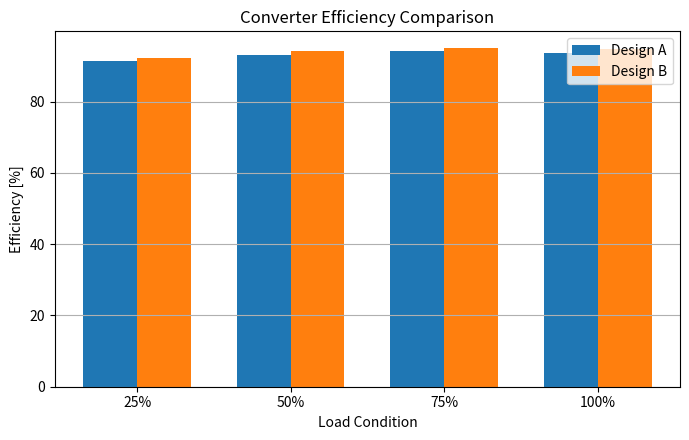
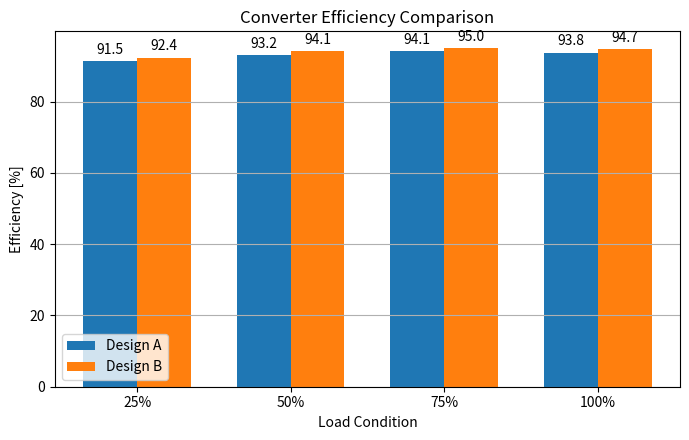
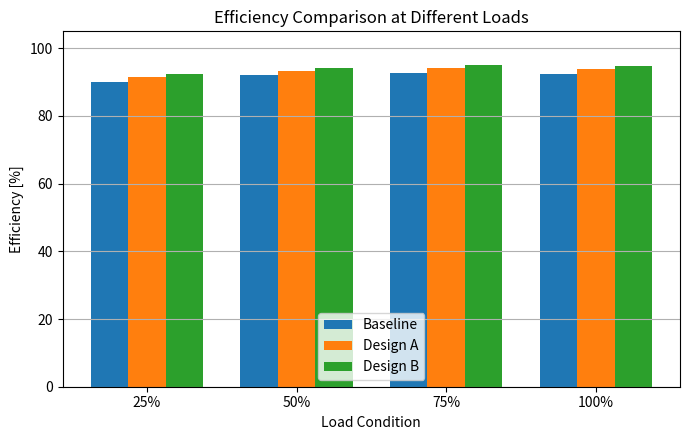
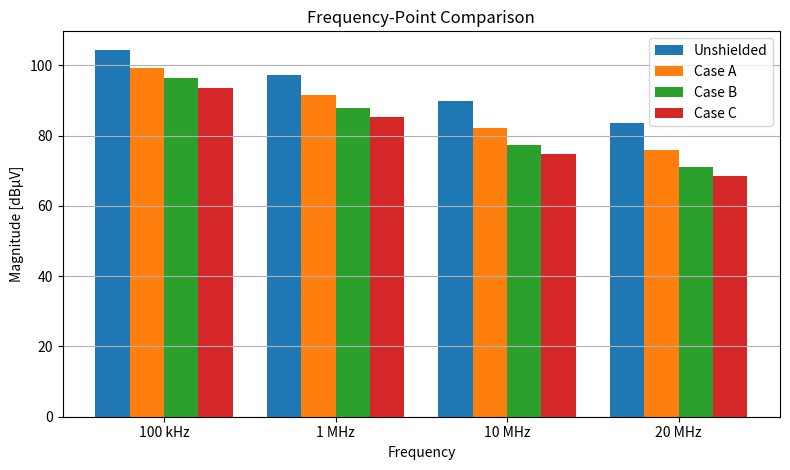
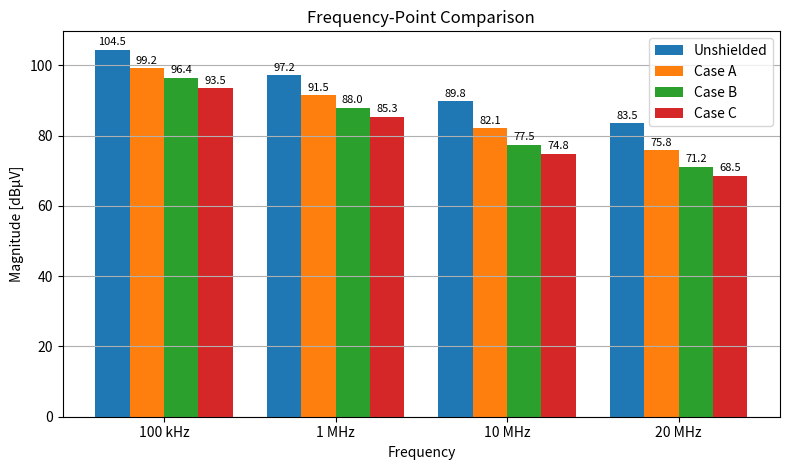
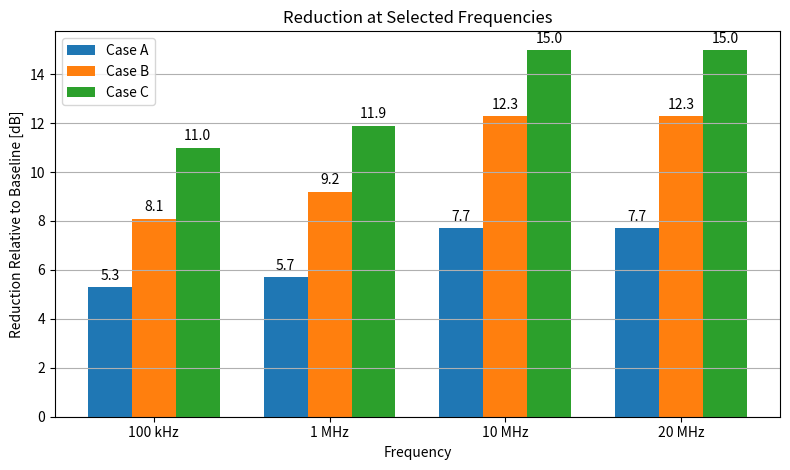
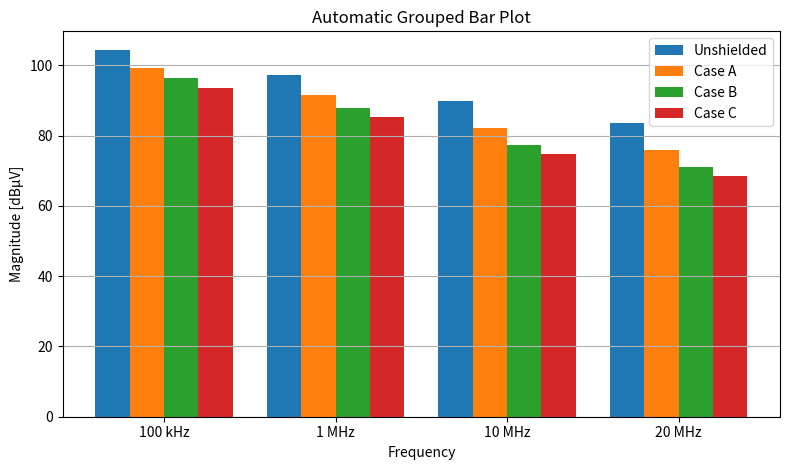
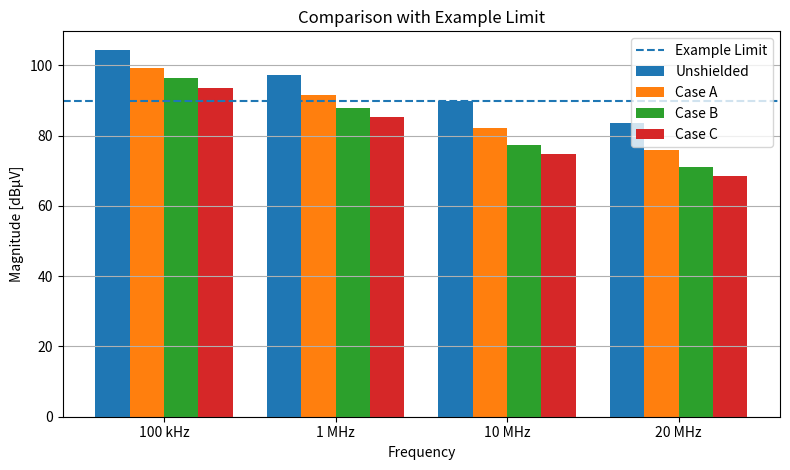
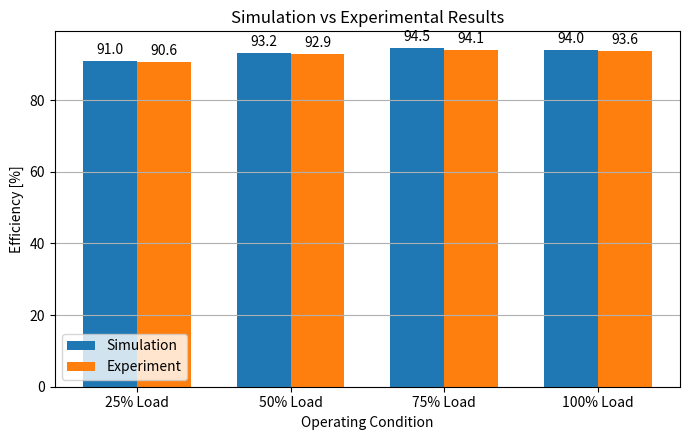

The matplotlib source for these figures, in order: (Note: this script raises an exception after producing the figures.)
"""
============================================================
Python for Engineering and Research
04 - Grouped Bar Plot
============================================================

Purpose:
    Demonstrate grouped bar plots using Matplotlib for
    comparing multiple datasets across the same discrete
    categories.

Topics:
    1. What is a grouped bar plot?
    2. When should it be used?
    3. Required imports
    4. Basic grouped bar plot
    5. Understanding bar positions
    6. Two groups
    7. Three groups
    8. Multiple engineering cases
    9. Frequency-point comparison
    10. Adding numerical labels
    11. Reference limits
    12. Automatic plotting with loops
    13. Saving figures
    14. Common mistakes
    15. Key takeaways

Author:
    Arsalan Muhammad Soomar
============================================================
"""


# ============================================================
# 1. WHAT IS A GROUPED BAR PLOT?
# ============================================================

"""
A grouped bar plot compares multiple datasets within
the same category.

Example:

Efficiency [%]

        Case A   Case B   Case C

Load 1     |        |        |

Load 2     |        |        |

Load 3     |        |        |


Unlike a normal bar plot:

One category
    ↓
One value


A grouped bar plot provides:

One category
    ↓
Several values
"""


# ============================================================
# 2. WHEN SHOULD IT BE USED?
# ============================================================

"""
Grouped bar plots are useful when comparing several
methods or cases at the same discrete operating points.

Engineering examples:

- Different converter designs at several load levels
- Multiple EMI cases at selected frequencies
- Simulation vs experiment at several operating points
- Several control methods at different conditions
- Multiple materials at selected frequencies
- THD comparison at several load conditions
- Efficiency comparison across converter designs
- Different algorithms across several datasets
"""


# ============================================================
# 3. REQUIRED IMPORTS
# ============================================================

import matplotlib.pyplot as plt
import numpy as np

from pathlib import Path


# ============================================================
# 4. BASIC DATASET
# ============================================================

"""
Example:

Compare two converter designs at four load conditions.
"""


load_conditions = [
    "25%",
    "50%",
    "75%",
    "100%"
]


design_a = [
    91.5,
    93.2,
    94.1,
    93.8
]


design_b = [
    92.4,
    94.1,
    95.0,
    94.7
]


# ============================================================
# 5. CREATE CATEGORY POSITIONS
# ============================================================

"""
Grouped bar plots require numerical positions for each
category.

np.arange() creates those positions.

For four categories:

x = [0, 1, 2, 3]
"""


x = np.arange(
    len(load_conditions)
)


print(
    "--- Category Positions ---"
)

print(
    x
)


# ============================================================
# 6. DEFINE BAR WIDTH
# ============================================================

"""
The width controls how wide each bar appears.

Because two bars are placed inside each category,
the bars must be shifted slightly to the left and right.
"""


width = 0.35


# ============================================================
# 7. BASIC TWO-GROUP BAR PLOT
# ============================================================

fig, ax = plt.subplots(
    figsize=(7, 4.5)
)


ax.bar(
    x - width / 2,
    design_a,
    width,
    label="Design A"
)


ax.bar(
    x + width / 2,
    design_b,
    width,
    label="Design B"
)


ax.set_xlabel(
    "Load Condition"
)

ax.set_ylabel(
    "Efficiency [%]"
)

ax.set_title(
    "Converter Efficiency Comparison"
)


# Replace numerical positions with category names

ax.set_xticks(
    x
)

ax.set_xticklabels(
    load_conditions
)


ax.grid(
    True,
    axis="y"
)

ax.legend()


plt.tight_layout()

plt.show()


# ============================================================
# 8. WHY ARE THE BARS SHIFTED?
# ============================================================

"""
Suppose the category center is:

x = 1


For Design A:

x - width / 2


For Design B:

x + width / 2


This places one bar slightly to the left and the other
slightly to the right of the category center.

Without these shifts, the bars would overlap.
"""


# ============================================================
# 9. ADD NUMERICAL VALUES
# ============================================================

fig, ax = plt.subplots(
    figsize=(7, 4.5)
)


bars_a = ax.bar(
    x - width / 2,
    design_a,
    width,
    label="Design A"
)


bars_b = ax.bar(
    x + width / 2,
    design_b,
    width,
    label="Design B"
)


ax.set_xlabel(
    "Load Condition"
)

ax.set_ylabel(
    "Efficiency [%]"
)

ax.set_title(
    "Converter Efficiency Comparison"
)


ax.set_xticks(
    x
)

ax.set_xticklabels(
    load_conditions
)


ax.grid(
    True,
    axis="y"
)

ax.legend()


ax.bar_label(
    bars_a,
    fmt="%.1f",
    padding=3
)


ax.bar_label(
    bars_b,
    fmt="%.1f",
    padding=3
)


plt.tight_layout()

plt.show()


# ============================================================
# 10. THREE-GROUP BAR PLOT
# ============================================================

"""
Now compare three converter designs.

With three datasets, the positions can be:

x - width

x

x + width
"""


baseline = [
    90.0,
    92.0,
    92.8,
    92.5
]


design_a = [
    91.5,
    93.2,
    94.1,
    93.8
]


design_b = [
    92.4,
    94.1,
    95.0,
    94.7
]


width = 0.25


fig, ax = plt.subplots(
    figsize=(7, 4.5)
)


bars_1 = ax.bar(
    x - width,
    baseline,
    width,
    label="Baseline"
)


bars_2 = ax.bar(
    x,
    design_a,
    width,
    label="Design A"
)


bars_3 = ax.bar(
    x + width,
    design_b,
    width,
    label="Design B"
)


ax.set_xlabel(
    "Load Condition"
)

ax.set_ylabel(
    "Efficiency [%]"
)

ax.set_title(
    "Efficiency Comparison at Different Loads"
)


ax.set_xticks(
    x
)

ax.set_xticklabels(
    load_conditions
)


ax.set_ylim(
    0,
    105
)


ax.grid(
    True,
    axis="y"
)

ax.legend()


plt.tight_layout()

plt.show()


# ============================================================
# 11. ENGINEERING EXAMPLE - FREQUENCY COMPARISON
# ============================================================

"""
Grouped bar plots are especially useful for comparing
selected frequency points.

Example:

Compare four configurations at:

100 kHz
1 MHz
10 MHz
20 MHz


The values below are synthetic and provided only
for demonstration.
"""


frequencies = [
    "100 kHz",
    "1 MHz",
    "10 MHz",
    "20 MHz"
]


unshielded = [
    104.5,
    97.2,
    89.8,
    83.5
]


case_a = [
    99.2,
    91.5,
    82.1,
    75.8
]


case_b = [
    96.4,
    88.0,
    77.5,
    71.2
]


case_c = [
    93.5,
    85.3,
    74.8,
    68.5
]


# ============================================================
# 12. FOUR-GROUP POSITIONING
# ============================================================

"""
For four datasets, we create symmetrical offsets
around each category center.
"""


x = np.arange(
    len(frequencies)
)


width = 0.20


fig, ax = plt.subplots(
    figsize=(8, 4.8)
)


bars_1 = ax.bar(
    x - 1.5 * width,
    unshielded,
    width,
    label="Unshielded"
)


bars_2 = ax.bar(
    x - 0.5 * width,
    case_a,
    width,
    label="Case A"
)


bars_3 = ax.bar(
    x + 0.5 * width,
    case_b,
    width,
    label="Case B"
)


bars_4 = ax.bar(
    x + 1.5 * width,
    case_c,
    width,
    label="Case C"
)


ax.set_xlabel(
    "Frequency"
)

ax.set_ylabel(
    "Magnitude [dBµV]"
)

ax.set_title(
    "Frequency-Point Comparison"
)


ax.set_xticks(
    x
)

ax.set_xticklabels(
    frequencies
)


ax.grid(
    True,
    axis="y"
)

ax.legend()


plt.tight_layout()

plt.show()


# ============================================================
# 13. ADD LABELS TO FOUR GROUPS
# ============================================================

fig, ax = plt.subplots(
    figsize=(8, 4.8)
)


bars_1 = ax.bar(
    x - 1.5 * width,
    unshielded,
    width,
    label="Unshielded"
)


bars_2 = ax.bar(
    x - 0.5 * width,
    case_a,
    width,
    label="Case A"
)


bars_3 = ax.bar(
    x + 0.5 * width,
    case_b,
    width,
    label="Case B"
)


bars_4 = ax.bar(
    x + 1.5 * width,
    case_c,
    width,
    label="Case C"
)


ax.set_xlabel(
    "Frequency"
)

ax.set_ylabel(
    "Magnitude [dBµV]"
)

ax.set_title(
    "Frequency-Point Comparison"
)


ax.set_xticks(
    x
)

ax.set_xticklabels(
    frequencies
)


ax.grid(
    True,
    axis="y"
)

ax.legend()


for bars in [
    bars_1,
    bars_2,
    bars_3,
    bars_4
]:

    ax.bar_label(
        bars,
        fmt="%.1f",
        padding=2,
        fontsize=8
    )


plt.tight_layout()

plt.show()


# ============================================================
# 14. REDUCTION RELATIVE TO BASELINE
# ============================================================

"""
Instead of plotting the absolute spectral magnitude,
we can calculate the reduction relative to the baseline.

Because the original quantity is expressed in dBµV,
the direct difference is reported in dB.
"""


reduction_a = []
reduction_b = []
reduction_c = []


for baseline_value, value_a, value_b, value_c in zip(

    unshielded,
    case_a,
    case_b,
    case_c

):

    reduction_a.append(
        baseline_value
        - value_a
    )

    reduction_b.append(
        baseline_value
        - value_b
    )

    reduction_c.append(
        baseline_value
        - value_c
    )


print(
    "\n--- Reduction Relative to Baseline ---"
)

print(
    "Case A:",
    reduction_a
)

print(
    "Case B:",
    reduction_b
)

print(
    "Case C:",
    reduction_c
)


# ============================================================
# 15. GROUPED REDUCTION PLOT
# ============================================================

width = 0.25


fig, ax = plt.subplots(
    figsize=(8, 4.8)
)


bars_a = ax.bar(
    x - width,
    reduction_a,
    width,
    label="Case A"
)


bars_b = ax.bar(
    x,
    reduction_b,
    width,
    label="Case B"
)


bars_c = ax.bar(
    x + width,
    reduction_c,
    width,
    label="Case C"
)


ax.set_xlabel(
    "Frequency"
)

ax.set_ylabel(
    "Reduction Relative to Baseline [dB]"
)

ax.set_title(
    "Reduction at Selected Frequencies"
)


ax.set_xticks(
    x
)

ax.set_xticklabels(
    frequencies
)


ax.grid(
    True,
    axis="y"
)

ax.legend()


ax.bar_label(
    bars_a,
    fmt="%.1f",
    padding=3
)


ax.bar_label(
    bars_b,
    fmt="%.1f",
    padding=3
)


ax.bar_label(
    bars_c,
    fmt="%.1f",
    padding=3
)


plt.tight_layout()

plt.show()


# ============================================================
# 16. AUTOMATIC GROUPED BAR PLOTTING
# ============================================================

"""
Writing individual ax.bar() commands becomes repetitive
when many datasets are available.

A dictionary and loop can automate the process.
"""


comparison_data = {

    "Unshielded": unshielded,

    "Case A": case_a,

    "Case B": case_b,

    "Case C": case_c

}


# ============================================================
# 17. AUTOMATIC BAR POSITIONING
# ============================================================

"""
General concept:

Number of groups
        ↓
Determine total bar width
        ↓
Calculate offset for each group
        ↓
Plot automatically


This is useful when the number of datasets may change.
"""


number_of_groups = len(
    comparison_data
)


total_group_width = 0.8


bar_width = (
    total_group_width
    / number_of_groups
)


fig, ax = plt.subplots(
    figsize=(8, 4.8)
)


for group_index, (
    group_name,
    values
) in enumerate(
    comparison_data.items()
):

    offset = (

        group_index
        - (number_of_groups - 1) / 2

    ) * bar_width


    ax.bar(
        x + offset,
        values,
        bar_width,
        label=group_name
    )


ax.set_xlabel(
    "Frequency"
)

ax.set_ylabel(
    "Magnitude [dBµV]"
)

ax.set_title(
    "Automatic Grouped Bar Plot"
)


ax.set_xticks(
    x
)

ax.set_xticklabels(
    frequencies
)


ax.grid(
    True,
    axis="y"
)

ax.legend()


plt.tight_layout()

plt.show()


# ============================================================
# 18. WHY AUTOMATIC POSITIONING IS USEFUL
# ============================================================

"""
Suppose later the dataset contains:

3 cases
5 cases
8 cases

Instead of manually calculating:

x - 1.5 * width
x - 0.5 * width
x + 0.5 * width
x + 1.5 * width

Python calculates the offsets automatically.

This becomes particularly useful when reading data from:

CSV files

Excel files

simulation outputs

experimental datasets
"""


# ============================================================
# 19. ENGINEERING LIMIT LINE
# ============================================================

"""
A grouped bar plot can also include an engineering
specification or threshold.

Example:

Maximum allowed value = 90 dBµV

The value below is only for demonstration.
"""


limit = 90


fig, ax = plt.subplots(
    figsize=(8, 4.8)
)


for group_index, (
    group_name,
    values
) in enumerate(
    comparison_data.items()
):

    offset = (

        group_index
        - (number_of_groups - 1) / 2

    ) * bar_width


    ax.bar(
        x + offset,
        values,
        bar_width,
        label=group_name
    )


ax.axhline(
    y=limit,
    linestyle="--",
    linewidth=1.5,
    label="Example Limit"
)


ax.set_xlabel(
    "Frequency"
)

ax.set_ylabel(
    "Magnitude [dBµV]"
)

ax.set_title(
    "Comparison with Example Limit"
)


ax.set_xticks(
    x
)

ax.set_xticklabels(
    frequencies
)


ax.grid(
    True,
    axis="y"
)

ax.legend()


plt.tight_layout()

plt.show()


# ============================================================
# 20. SIMULATION VS EXPERIMENT
# ============================================================

"""
Grouped bars are also useful for direct comparison between
simulation and experimental results at discrete points.
"""


operating_points = [
    "25% Load",
    "50% Load",
    "75% Load",
    "100% Load"
]


simulation = [
    91.0,
    93.2,
    94.5,
    94.0
]


experiment = [
    90.6,
    92.9,
    94.1,
    93.6
]


x_sim = np.arange(
    len(operating_points)
)


width_sim = 0.35


fig, ax = plt.subplots(
    figsize=(7, 4.5)
)


bars_sim = ax.bar(
    x_sim - width_sim / 2,
    simulation,
    width_sim,
    label="Simulation"
)


bars_exp = ax.bar(
    x_sim + width_sim / 2,
    experiment,
    width_sim,
    label="Experiment"
)


ax.set_xlabel(
    "Operating Condition"
)

ax.set_ylabel(
    "Efficiency [%]"
)

ax.set_title(
    "Simulation vs Experimental Results"
)


ax.set_xticks(
    x_sim
)

ax.set_xticklabels(
    operating_points
)


ax.grid(
    True,
    axis="y"
)

ax.legend()


ax.bar_label(
    bars_sim,
    fmt="%.1f",
    padding=3
)


ax.bar_label(
    bars_exp,
    fmt="%.1f",
    padding=3
)


plt.tight_layout()

plt.show()


# ============================================================
# 21. SAVE FINAL FIGURE
# ============================================================

script_folder = Path(
    __file__
).resolve().parent


output_folder = (
    script_folder
    / "output_figures"
)


output_folder.mkdir(
    exist_ok=True
)


fig, ax = plt.subplots(
    figsize=(8, 4.8)
)


for group_index, (
    group_name,
    values
) in enumerate(
    comparison_data.items()
):

    offset = (

        group_index
        - (number_of_groups - 1) / 2

    ) * bar_width


    bars = ax.bar(
        x + offset,
        values,
        bar_width,
        label=group_name
    )


ax.set_xlabel(
    "Frequency"
)

ax.set_ylabel(
    "Magnitude [dBµV]"
)

ax.set_title(
    "Engineering Case Comparison"
)


ax.set_xticks(
    x
)

ax.set_xticklabels(
    frequencies
)


ax.grid(
    True,
    axis="y"
)

ax.legend()


plt.tight_layout()


# ============================================================
# 22. SAVE PNG
# ============================================================

png_file = (
    output_folder
    / "grouped_bar_plot.png"
)


fig.savefig(
    png_file,
    dpi=300,
    bbox_inches="tight"
)


# ============================================================
# 23. SAVE PDF
# ============================================================

pdf_file = (
    output_folder
    / "grouped_bar_plot.pdf"
)


fig.savefig(
    pdf_file,
    bbox_inches="tight"
)


# ============================================================
# 24. SAVE SVG
# ============================================================

svg_file = (
    output_folder
    / "grouped_bar_plot.svg"
)


fig.savefig(
    svg_file,
    bbox_inches="tight"
)


print(
    "\n--- Figures Saved ---"
)

print(
    png_file
)

print(
    pdf_file
)

print(
    svg_file
)


plt.show()


# ============================================================
# 25. COMMON MISTAKE - BARS OVERLAPPING
# ============================================================

"""
Incorrect:

ax.bar(
    x,
    case_a
)

ax.bar(
    x,
    case_b
)


Both datasets use exactly the same positions.

Therefore the second set of bars may cover the first.


Correct:

ax.bar(
    x - width / 2,
    case_a,
    width
)

ax.bar(
    x + width / 2,
    case_b,
    width
)
"""


# ============================================================
# 26. COMMON MISTAKE - TOO MANY GROUPS
# ============================================================

"""
Grouped bar plots work well when the number of cases is
reasonably small.

For example:

3 categories × 4 cases

can be easy to interpret.


But:

20 categories × 15 cases

may become visually confusing.

Consider alternatives such as:

- Heatmaps
- Separate figures
- Selected representative cases
- Tables
- Line plots
"""


# ============================================================
# 27. COMMON MISTAKE - TOO MANY BAR LABELS
# ============================================================

"""
Numerical labels are useful for small figures.

However, adding values to dozens of bars may make the
figure difficult to read.

Use labels when they improve interpretation.

Do not add labels only because the function exists.
"""


# ============================================================
# 28. COMMON MISTAKE - WRONG CATEGORY ALIGNMENT
# ============================================================

"""
The X tick must represent the CENTER of each category.

Example:

ax.set_xticks(
    x
)

ax.set_xticklabels(
    frequencies
)


Do not place category names according to one individual
bar group instead of the group center.
"""


# ============================================================
# 29. NORMAL BAR VS GROUPED BAR
# ============================================================

"""
NORMAL BAR PLOT

One value per category.

Example:

Case A → 10 W

Case B → 15 W

Case C → 20 W


------------------------------------------------------------


GROUPED BAR PLOT

Several values per category.

Example:

             Simulation    Experiment

25% Load        91.0          90.6

50% Load        93.2          92.9

75% Load        94.5          94.1

100% Load       94.0          93.6
"""


# ============================================================
# 30. GROUPED BAR PLOT PIPELINE
# ============================================================

"""
Define Categories
       ↓
Define Multiple Datasets
       ↓
Create Numerical X Positions
       ↓
Define Bar Width
       ↓
Calculate Group Offsets
       ↓
Plot Each Dataset
       ↓
Set Category Tick Labels
       ↓
Add Legend
       ↓
Add Values if Useful
       ↓
Check Readability
       ↓
Save Figure
"""


# ============================================================
# KEY TAKEAWAYS
# ============================================================

"""
GROUPED BAR PLOTS


1. CREATE CATEGORY POSITIONS

x = np.arange(
    len(categories)
)


------------------------------------------------------------


2. DEFINE BAR WIDTH

width = 0.35


------------------------------------------------------------


3. TWO GROUPS

ax.bar(
    x - width / 2,
    data_a,
    width,
    label="A"
)


ax.bar(
    x + width / 2,
    data_b,
    width,
    label="B"
)


------------------------------------------------------------


4. SET CATEGORY LABELS

ax.set_xticks(
    x
)

ax.set_xticklabels(
    categories
)


------------------------------------------------------------


5. ADD LEGEND

ax.legend()


------------------------------------------------------------


6. THREE GROUPS

ax.bar(
    x - width,
    data_a,
    width
)

ax.bar(
    x,
    data_b,
    width
)

ax.bar(
    x + width,
    data_c,
    width
)


------------------------------------------------------------


7. MANY GROUPS

Store datasets in a dictionary:

data = {

    "Case A": values_a,

    "Case B": values_b,

    "Case C": values_c

}


Then calculate the position automatically inside a loop.


------------------------------------------------------------


8. COMMON ENGINEERING APPLICATIONS

- Frequency-point comparison
- Simulation vs Experiment
- Efficiency comparison
- Power-loss comparison
- THD comparison
- Different converter designs
- Different control algorithms
- Material comparison
- Experimental operating points


------------------------------------------------------------


9. IMPORTANT PRINCIPLE

A grouped bar plot answers questions such as:

Which method performs best at each operating point?

Does the best method remain consistent across conditions?

How closely does simulation match experiment?

Does a design satisfy the required limit?


------------------------------------------------------------


10. USE ANOTHER PLOT WHEN

The X variable is continuous.

Example:

Frequency from:

10 kHz
to
30 MHz

with thousands of data points.

Use a line plot or logarithmic frequency plot instead.

Grouped bars are better for selected discrete points such as:

100 kHz
1 MHz
10 MHz
20 MHz


------------------------------------------------------------


NEXT:

05_scatter_plot.py

will introduce relationships between two numerical
variables such as:

Temperature vs Efficiency

Load Current vs Power Loss

Parasitic Capacitance vs Magnitude

Measured vs Predicted Values
"""
